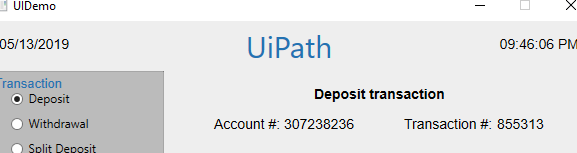
Task: Demonstrating the REFramework with UiDemo
Workflow: CloseAllApplications

Step 1: Close Application 'UIDemo.exe  UIDemo' on the push button 'Close' in window 'UIDemo' (uidemo.exe)
